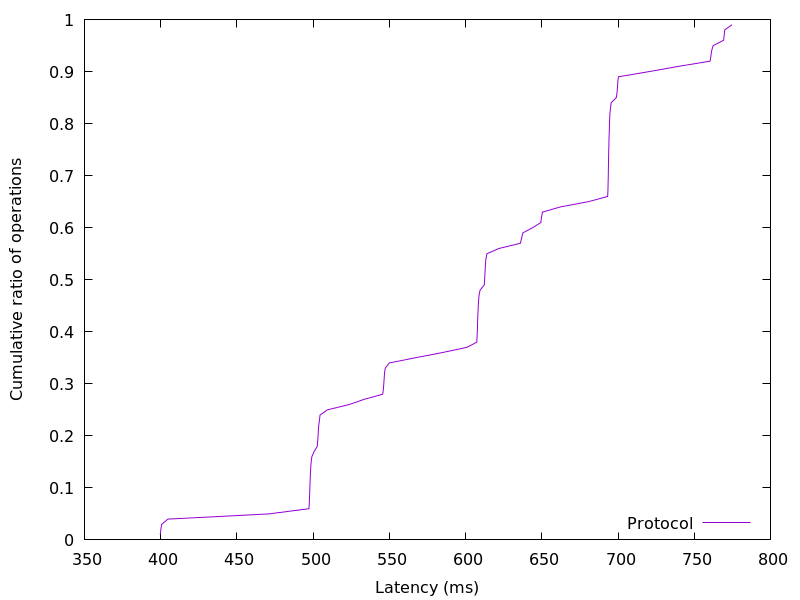

The data file committed next to this chart (first rows):
399.711488, 0.01
400.1, 0.02
400.7, 0.03
404.7, 0.04
470.9, 0.05
497.2, 0.06
497.5, 0.07
497.6, 0.08
497.7, 0.09
497.9, 0.1
498, 0.11
498.1, 0.12
498.3, 0.13
498.4, 0.14
498.8, 0.15
499.2, 0.16
500.7, 0.17
502.7, 0.18
503, 0.19
503.3, 0.2
503.4, 0.21
503.7, 0.22
504.1, 0.23
504.5, 0.24
509.4, 0.25
523.5, 0.26
533.3, 0.27
545.7, 0.28
546.1, 0.29
546.4, 0.3
546.6, 0.31
546.8, 0.32
547.3, 0.33
550, 0.34
567, 0.35
584.8, 0.36
600.8, 0.37
607.4, 0.38
607.5, 0.39
607.7, 0.4
607.8, 0.41
607.9, 0.42
608, 0.43
608.2, 0.44
608.3, 0.45
608.5, 0.46
608.8, 0.47
609.5, 0.48
612.3, 0.49
612.5, 0.5
612.7, 0.51
612.9, 0.52
613.1, 0.53
613.4, 0.54
614.1, 0.55
621.8, 0.56
636, 0.57
636.8, 0.58
637.6, 0.59
644, 0.6
649.4, 0.61
... 38 more rows
